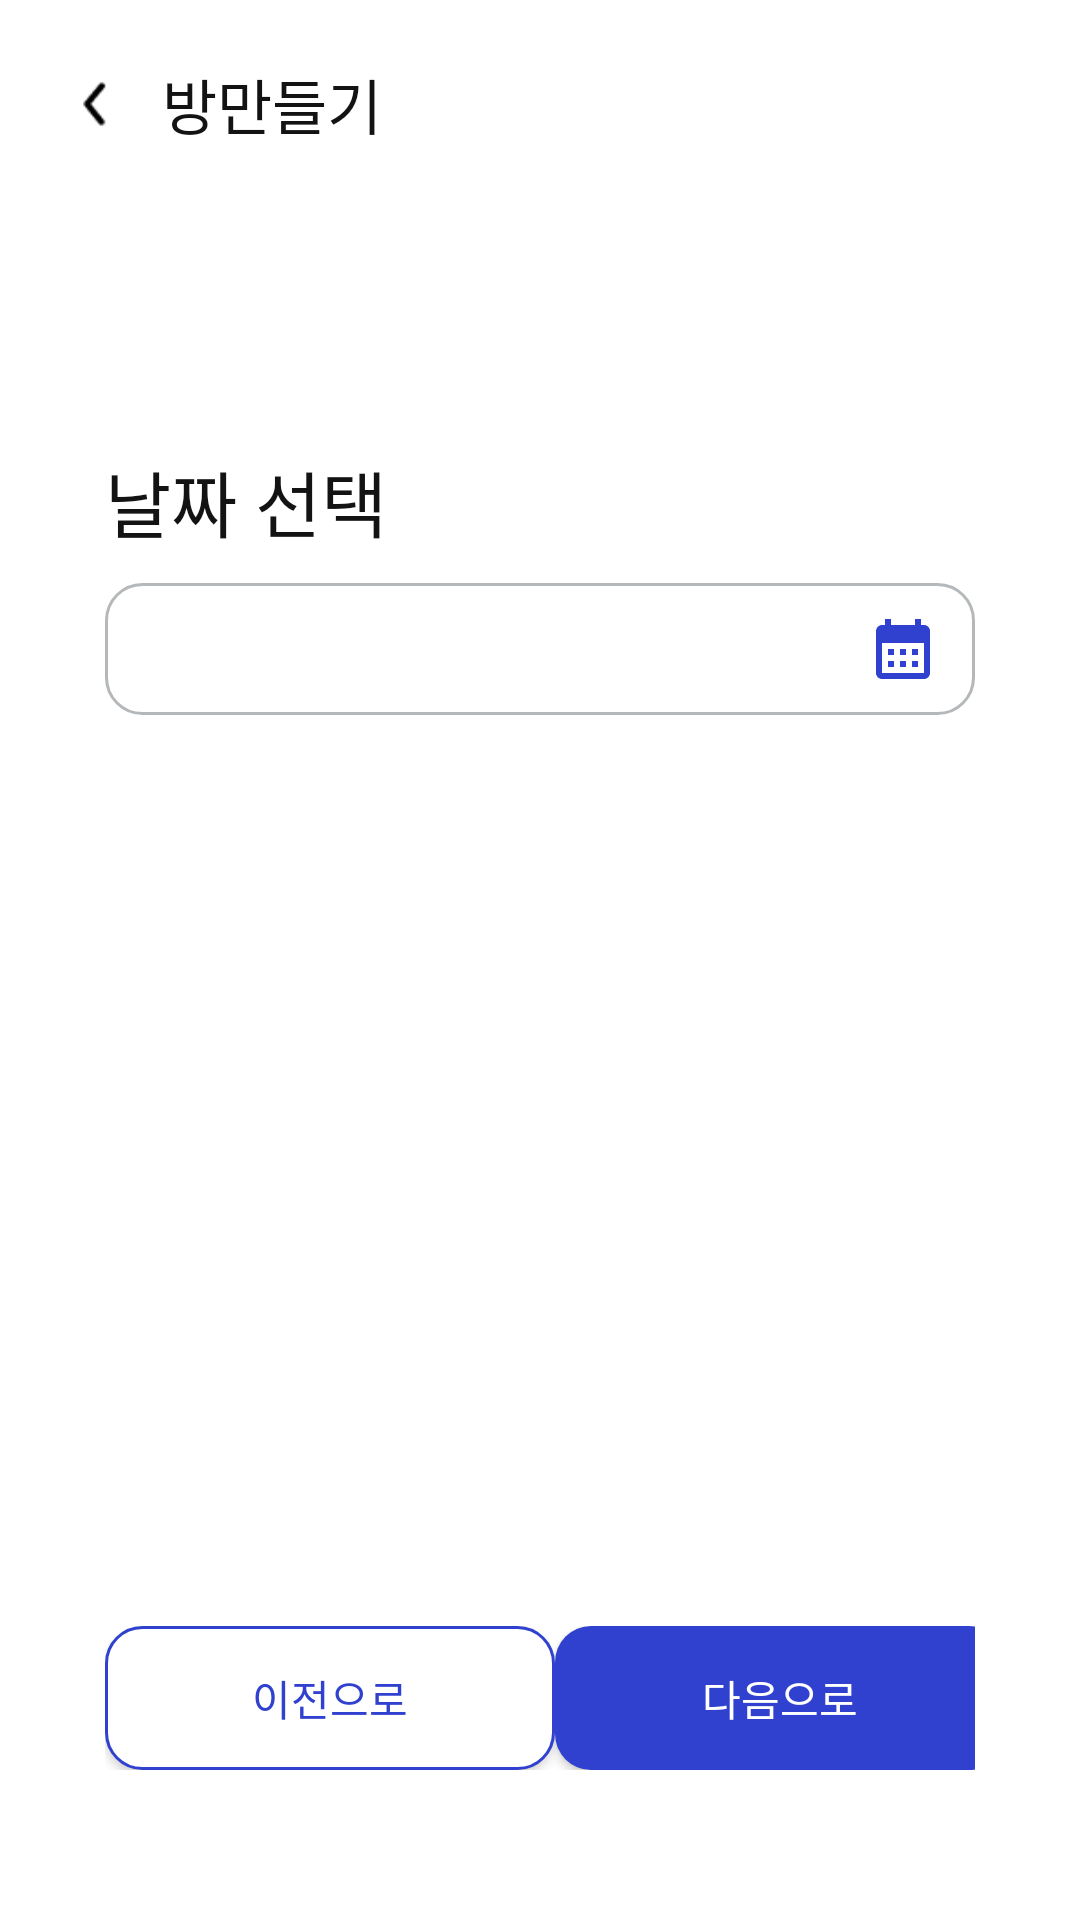

This screen was rendered from an Android layout file. Write that file and the resources it references.
<!-- AndroidManifest.xml: application theme Theme.AppCompat.Light.NoActionBar -->
<!-- res/layout/activity_create_room_date.xml -->
<?xml version="1.0" encoding="utf-8"?>
<androidx.constraintlayout.widget.ConstraintLayout xmlns:android="http://schemas.android.com/apk/res/android"
    xmlns:app="http://schemas.android.com/apk/res-auto"
    xmlns:tools="http://schemas.android.com/tools"
    android:layout_width="match_parent"
    android:layout_height="match_parent"
    android:background="@color/realwhite"
    tools:context=".create_room.CreateRoomDateActivity">

    <LinearLayout
        android:layout_width="match_parent"
        android:layout_height="match_parent"
        android:orientation="vertical">

        <LinearLayout
            android:layout_width="372dp"
            android:layout_height="wrap_content"
            android:layout_margin="20dp"
            android:orientation="horizontal"
            tools:layout_editor_absoluteX="20dp"
            tools:layout_editor_absoluteY="4dp">

            <Button
                android:id="@+id/btn_back"
                android:layout_width="24dp"
                android:layout_height="24dp"
                android:layout_gravity="center"
                android:background="@drawable/arrow" />

            <TextView
                android:layout_width="wrap_content"
                android:layout_height="wrap_content"
                android:layout_gravity="center"
                android:layout_marginStart="10dp"
                android:fontFamily="@font/pretendard_bold"
                android:text="방만들기"
                android:textColor="@color/text_main"
                android:textSize="20dp">

            </TextView>
        </LinearLayout>

        <LinearLayout
            android:layout_width="match_parent"
            android:layout_height="wrap_content"
            android:layout_marginTop="80dp"
            android:layout_marginEnd="35dp"
            android:layout_marginStart="35dp"
            android:orientation="vertical">
            <TextView
                android:id="@+id/textView9"
                android:layout_width="wrap_content"
                android:layout_height="wrap_content"
                android:fontFamily="@font/pretendard_bold"
                android:text="@string/SelectDate_title"
                android:textColor="@color/text_main"
                android:textSize="24sp" />

            <LinearLayout
                android:id="@+id/frame_createroom"
                android:layout_width="match_parent"
                android:layout_height="wrap_content"
                android:layout_marginTop="10dp"
                android:background="@drawable/edittext_stroke_gray">
                <TextView
                    android:id="@+id/tv_date"
                    android:layout_width="wrap_content"
                    android:layout_height="wrap_content"
                    android:layout_marginTop="10dp"
                    android:layout_marginStart="15dp"
                    android:textColor="@color/black2"
                    android:textSize="20sp" />
                <View
                    android:layout_width="120dp"
                    android:layout_height="1dp"
                    android:layout_weight="1"
                    android:background="#00ff0000" />

                <ImageButton
                    android:id="@+id/ib_startdate"
                    android:layout_width="wrap_content"
                    android:layout_height="wrap_content"
                    android:backgroundTint="@color/invisable"
                    android:src="@drawable/ic_calender" />
            </LinearLayout>
        </LinearLayout>
    </LinearLayout>
    <LinearLayout
        android:id="@+id/createRoomBtn"
        android:layout_width="match_parent"
        android:layout_height="wrap_content"
        android:layout_marginStart="35dp"
        android:layout_marginEnd="35dp"
        android:layout_marginBottom="50dp"
        app:layout_constraintBottom_toBottomOf="parent">
        <Button
            android:id="@+id/btn_prev"
            android:layout_width="150sp"
            android:layout_height="wrap_content"
            android:background="@drawable/button_strokerec_blu"
            android:textColor="@color/textblock_blu"
            android:text="이전으로" />

        <View
            android:layout_width="0dp"
            android:layout_height="0dp"
            android:layout_weight="1"/>

        <Button
            android:id="@+id/btn_next"
            android:layout_width="150sp"
            android:layout_height="wrap_content"
            android:background="@drawable/button_rec_blu"
            android:textColor="@color/text_white"
            android:text="다음으로"/>

    </LinearLayout>
</androidx.constraintlayout.widget.ConstraintLayout>
<!-- resources referenced by this layout -->
<resources>
  <color name="black2">#1B1F23</color>
  <color name="invisable">#00ff0000</color>
  <color name="realwhite">#FFFFFFFF</color>
  <color name="text_main">#131314</color>
  <color name="text_white">#ffffff</color>
  <color name="textblock_blu">#3041CF</color>
  <!-- drawable arrow: png bitmap (drawable, 250 bytes) -->
  <!-- drawable button_rec_blu (drawable) -->
  <?xml version="1.0" encoding="utf-8"?>
  <shape xmlns:android="http://schemas.android.com/apk/res/android"
      android:padding="10dp"
      android:shape="rectangle">
      <solid
          android:color="@color/blue_main"/>
      <corners
          android:bottomLeftRadius="12dp"
          android:bottomRightRadius="12dp"
          android:topLeftRadius="12dp"
          android:topRightRadius="12dp" />
  
  </shape>
  <!-- drawable button_strokerec_blu (drawable) -->
  <?xml version="1.0" encoding="utf-8"?>
  <shape xmlns:android="http://schemas.android.com/apk/res/android"
      android:padding="10dp"
      android:shape="rectangle">
  
      <solid android:color="@color/realwhite" />
      <stroke
          android:width="1dp"
          android:color="@color/blue_main" />
      <corners
          android:bottomLeftRadius="12dp"
          android:bottomRightRadius="12dp"
          android:topLeftRadius="12dp"
          android:topRightRadius="12dp" />
  
  </shape>
  <!-- drawable edittext_stroke_gray (drawable) -->
  <?xml version="1.0" encoding="utf-8"?>
  <shape xmlns:android="http://schemas.android.com/apk/res/android"
      android:padding="10dp"
      android:shape="rectangle">
  
      <solid android:color="@color/realwhite" />
      <stroke
          android:width="1dp"
          android:color="@color/gray_light" />
      <corners
          android:bottomLeftRadius="12dp"
          android:bottomRightRadius="12dp"
          android:topLeftRadius="12dp"
          android:topRightRadius="12dp" />
  
  </shape>
  <!-- drawable ic_calender (drawable) -->
  <vector android:height="24dp" android:tint="#3041CF"
      android:viewportHeight="24" android:viewportWidth="24"
      android:width="24dp" xmlns:android="http://schemas.android.com/apk/res/android">
      <path android:fillColor="@android:color/white" android:pathData="M19,4h-1V2h-2v2H8V2H6v2H5C3.89,4 3.01,4.9 3.01,6L3,20c0,1.1 0.89,2 2,2h14c1.1,0 2,-0.9 2,-2V6C21,4.9 20.1,4 19,4zM19,20H5V10h14V20zM9,14H7v-2h2V14zM13,14h-2v-2h2V14zM17,14h-2v-2h2V14zM9,18H7v-2h2V18zM13,18h-2v-2h2V18zM17,18h-2v-2h2V18z"/>
  </vector>
  <string name="SelectDate_title">날짜 선택</string>
  <color name="blue_main">#3041CF</color>
  <color name="gray_light">#b5b8ba</color>
</resources>
